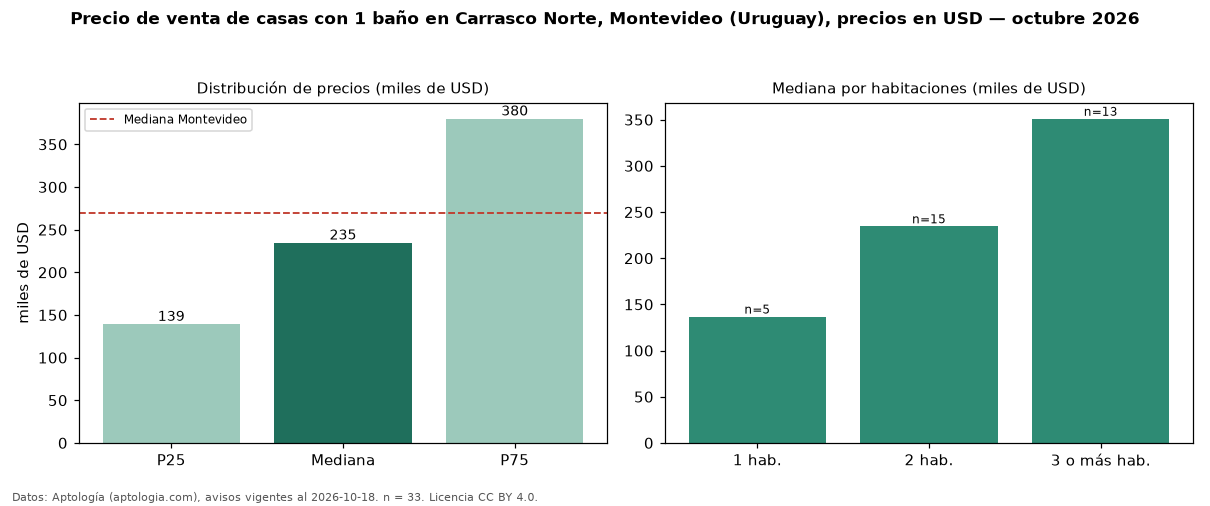

The table this chart was drawn from, first rows:
seccion, metrica, valor, moneda, n
filtro, ban1, con 1 baño, , 33
precio, p25, 139200, USD, 33
precio, mediana, 234600, USD, 33
precio, p75, 380000, USD, 33
precio, minimo, 82000, USD, 33
precio, maximo, 780000, USD, 33
m2, mediana_precio_m2, 2911, USD, 31
m2, area_mediana_m2, 90.0, m2, 31
banos, mediana_banos, 1.0, , 
habitaciones, 1, 136800, USD, 5
habitaciones, 2, 234600, USD, 15
habitaciones, 3+, 351000, USD, 13
ciudad, mediana_ciudad_referencia, 269000, USD, 
ciudad, mediana_m2_ciudad, 1626, USD, 
fuente, fecha_datos, 2026-10-18, , 
fuente, atribucion, https://www.aptologia.com/uy/venta/monte…, , 
fuente, licencia, CC BY 4.0, , 
